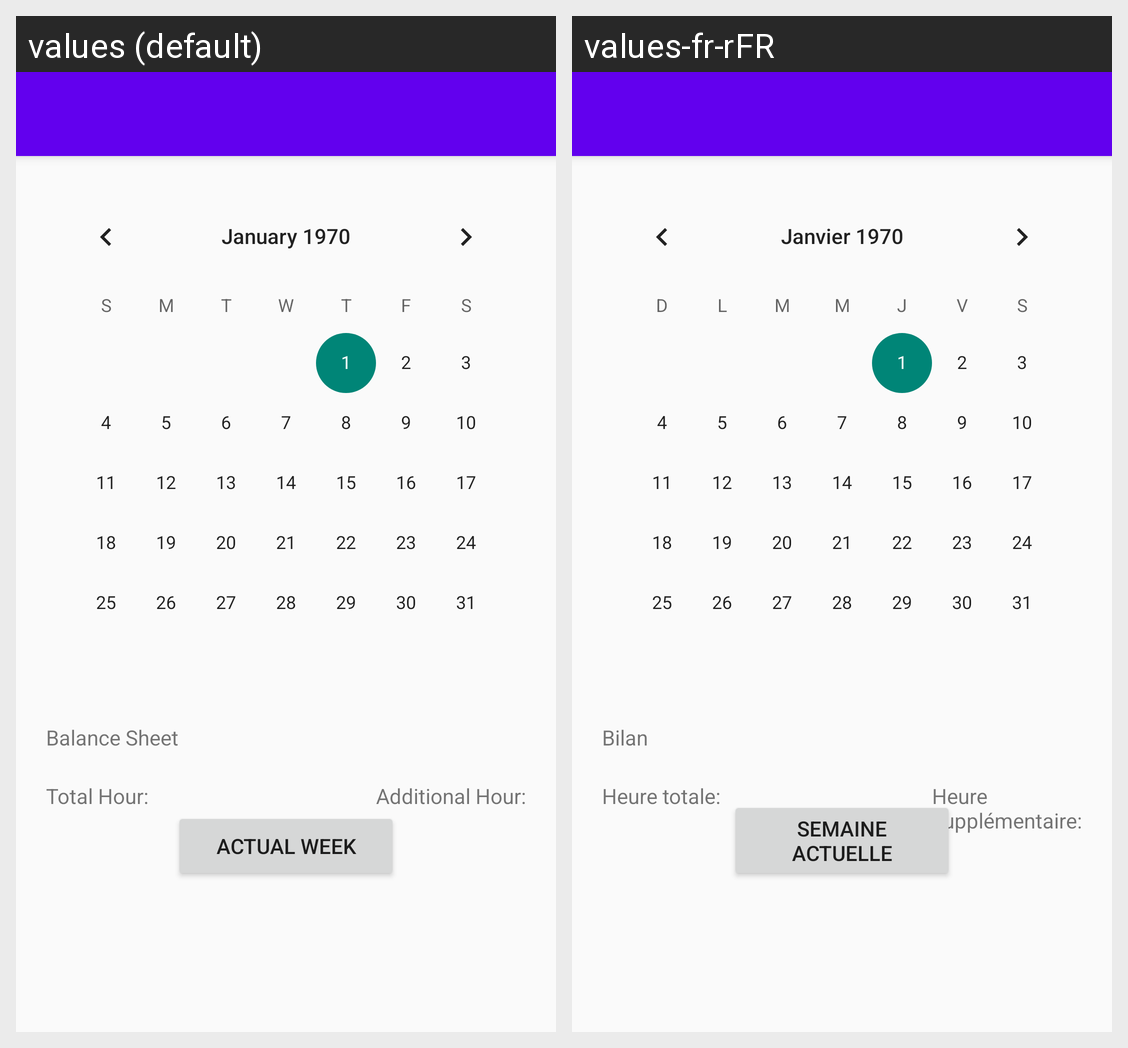

Here is an Android app screen in its default locale and in the app's own translations. Write out the translated-string differences for the strings that appear on this screen.
Android screen res/layout/activity_month.xml rendered under 2 locales, left to right: values (default), values-fr-rFR. Device: Nexus 5 (rendered at 1080×1920; each locale shown at half size, 540×960, under a caption strip naming it); theme Theme.Calculheure.
Strings drawn on this screen, with the default value and each locale's value (text and hints the layout hard-codes, and strings that could not be matched under every locale, appear in the picture but are not listed):

month_result
  values: Balance Sheet
  values-fr-rFR: Bilan

month_total
  values: Total Hour:
  values-fr-rFR: Heure totale: 

month_additional
  values: Additional Hour:
  values-fr-rFR: Heure supplémentaire: 

month_button
  values: Actual Week
  values-fr-rFR: Semaine actuelle
